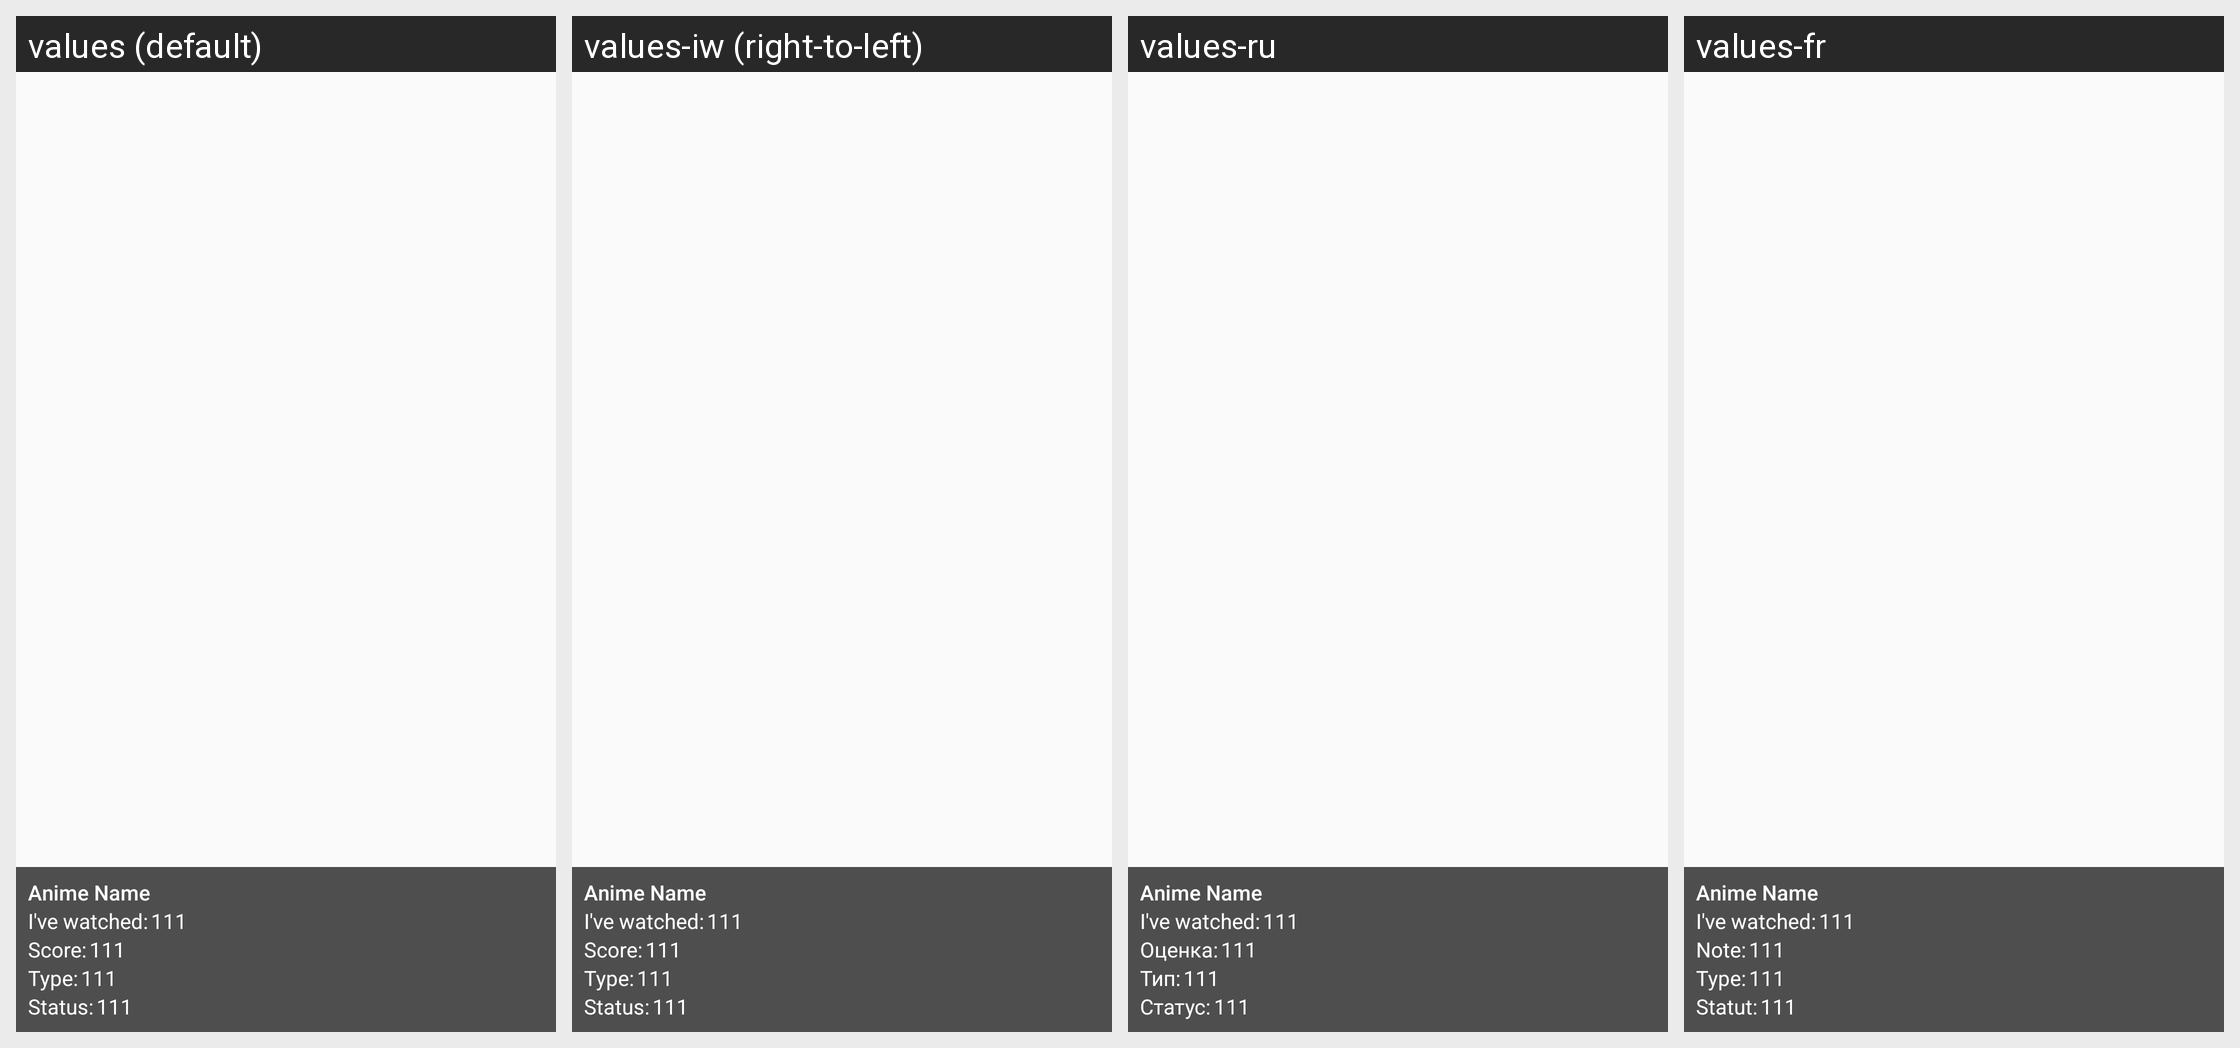

The same Android screen rendered under several of its app's locales, left to right. List the strings drawn on it with the default value and each locale's translation.
Android screen res/layout/record_igf_details.xml rendered under 4 locales, left to right: values (default), values-iw (right-to-left), values-ru, values-fr. Device: Nexus 5 (rendered at 1080×1920; each locale shown at half size, 540×960, under a caption strip naming it); theme AtarashiiLightBg.
Other locales in the repository, not shown: values-ar, values-de, values-el, values-es, values-he, values-it, values-ja, values-lv-rLV, values-nl, values-pl, values-pt-rBR, values-pt-rPT, values-tr.
Strings drawn on this screen, with the default value and each locale's value (text and hints the layout hard-codes, and strings that could not be matched under every locale, appear in the picture but are not listed):

cover_score
  values: Score:
  values-iw: Score:  [not translated; the default value is used]
  values-ru: Оценка:
  values-fr: Note:

cover_type
  values: Type:
  values-iw: Type:  [not translated; the default value is used]
  values-ru: Тип:
  values-fr: Type:

cover_status
  values: Status:
  values-iw: Status:  [not translated; the default value is used]
  values-ru: Статус:
  values-fr: Statut:
